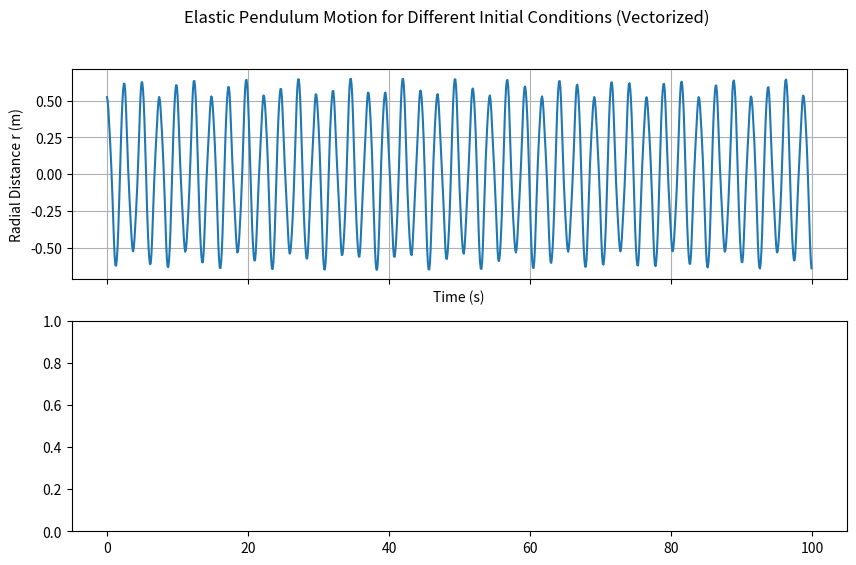
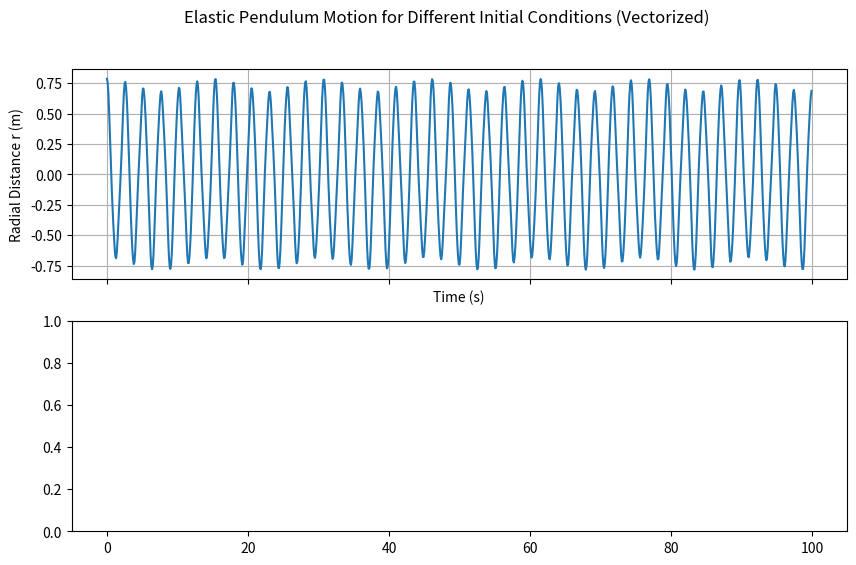

Write Python code to recreate these figures, in order.
import numpy as np;
from numpy import ndarray;
from scipy.integrate import solve_ivp
import matplotlib.pyplot as plt


def elastic_pendulum(t, y):
    r, theta, dr, dtheta = y  # state variables
    d2r = r * dtheta ** 2 + g * np.cos(theta) - (k / m) * (r - L0) + epsilon / r ** 2  # radial acceleration
    d2theta = -2 * dr * dtheta / r - (g / r) * np.sin(theta)  # angular acceleration
    dY = np.array([dr, dtheta, d2r, d2theta])
    return dY


def variational_equations(t, z):
    y = z[:4]  # original state variables
    delta = z[4:].reshape((4,))  # perturbation variables
    r, theta, dr, dtheta = y  # unpack state variables

    dfdy = np.array([  # Jacobian matrix
        [0, 0, 1, 0],
        [0, 0, 0, 1],
        [dtheta ** 2 - k / m - 2 * epsilon / r ** 3, -g * np.sin(theta), 0, 2 * r * dtheta],
        [(2 * dr * dtheta - g * np.sin(theta)) / r ** 2, -(g / r) * np.cos(theta), -2 * dtheta / r, -2 * dr / r]
    ])

    dydt = elastic_pendulum(t, y)  # derivatives of state variables
    ddelta_dt = dfdy @ delta  # derivatives of perturbation variables

    return np.concatenate((dydt, ddelta_dt))  # combined derivatives


def compute_lyapunov_exponent(initial_conditions: np.ndarray,  # initial conditions [r, theta, dr, dtheta]
                              perturbations: np.ndarray,  # perturbations [delta_r, delta_theta, delta_dr, delta_dtheta]
                              params: tuple,  # parameters tuple (g, k, m, L0, epsilon)
                              t_max: float = 100,  # maximum time for integration
                              dt: float = 0.1) -> list:  # time step for evaluation
    g, k, m, L0, epsilon = params  # unpack parameters

    lyapunov_exponents: list = []  # initialize Lyapunov exponents list

    for ic, pert in zip(initial_conditions, perturbations):  # loop over initial conditions and perturbations
        y0 = np.concatenate((ic, pert))  # concatenate state and perturbation

        sol = solve_ivp(fun=variational_equations,  # numerical integration
                        t_span=[0, t_max],
                        y0=y0,
                        method='RK45',
                        t_eval=np.arange(0, t_max, dt),
                        rtol=1e-12,
                        atol=1e-12)

        Y = sol.y[0:4, ]
        E = energy(Y, g, k, m, L0, epsilon)
        save_chart(sol)

        delta_final = sol.y[4:, -1]  # final perturbation vector
        exponent = np.log(np.linalg.norm(delta_final, axis=0) / np.linalg.norm(pert, axis=0)) / t_max  # Lyapunov exponent calculation
        lyapunov_exponents.append(exponent)  # store exponent

    return lyapunov_exponents  # return list of exponents


def energy(Y, g, k, m, L0, epsilon):
    r, theta, dr, dtheta = Y.reshape(4, -1)
    T = 0.5 * m * (dr ** 2 + r ** 2 * dtheta ** 2)
    U = -m * g * r * np.cos(theta) + 0.5 * k * (r - L0) ** 2 + epsilon / r
    E = T + U
    return E


def save_chart(sol):
    fig, axes = plt.subplots(2, 1, figsize=(10, 6), sharex=True)
    labels = ["Case 1"]
    axes[0].plot(sol.t, sol.y[1])
    axes[0].set_xlabel("Time (s)")
    axes[0].set_ylabel("Radial Distance r (m)")
    axes[0].grid()
    plt.suptitle("Elastic Pendulum Motion for Different Initial Conditions (Vectorized)")
    plt.savefig("elastic_pendulum_vectorized.png", dpi=300, bbox_inches='tight')
    plt.close()
    return None


if __name__ == '__main__':
    g = 9.81  # gravitational acceleration
    k = 40.0  # spring constant
    m = 1.0  # mass
    L0 = 1.0  # natural length of the spring
    epsilon = 0.0  # additional potential parameter
    params = (g, k, m, L0, epsilon)  # parameters tuple

    initial_conditions: ndarray = np.array([  # initial state conditions
        [1.0, np.pi / 6, 0.0, 0.0],
        [1.2, np.pi / 4, 0.0, 0.0]
    ])

    perturbations: ndarray = np.array([  # initial perturbation conditions
        [0.0, 1e-5, 0.0, 0.0],
        [1e-5, 0.0, 0.0, 0.0]
    ])

    lyapunov_exps: list = compute_lyapunov_exponent(initial_conditions, perturbations, params)  # compute exponents

    for idx, exp in enumerate(lyapunov_exps):  # print results
        print(f'Largest Lyapunov exponent for initial condition {idx + 1}: {exp:.6f}')
